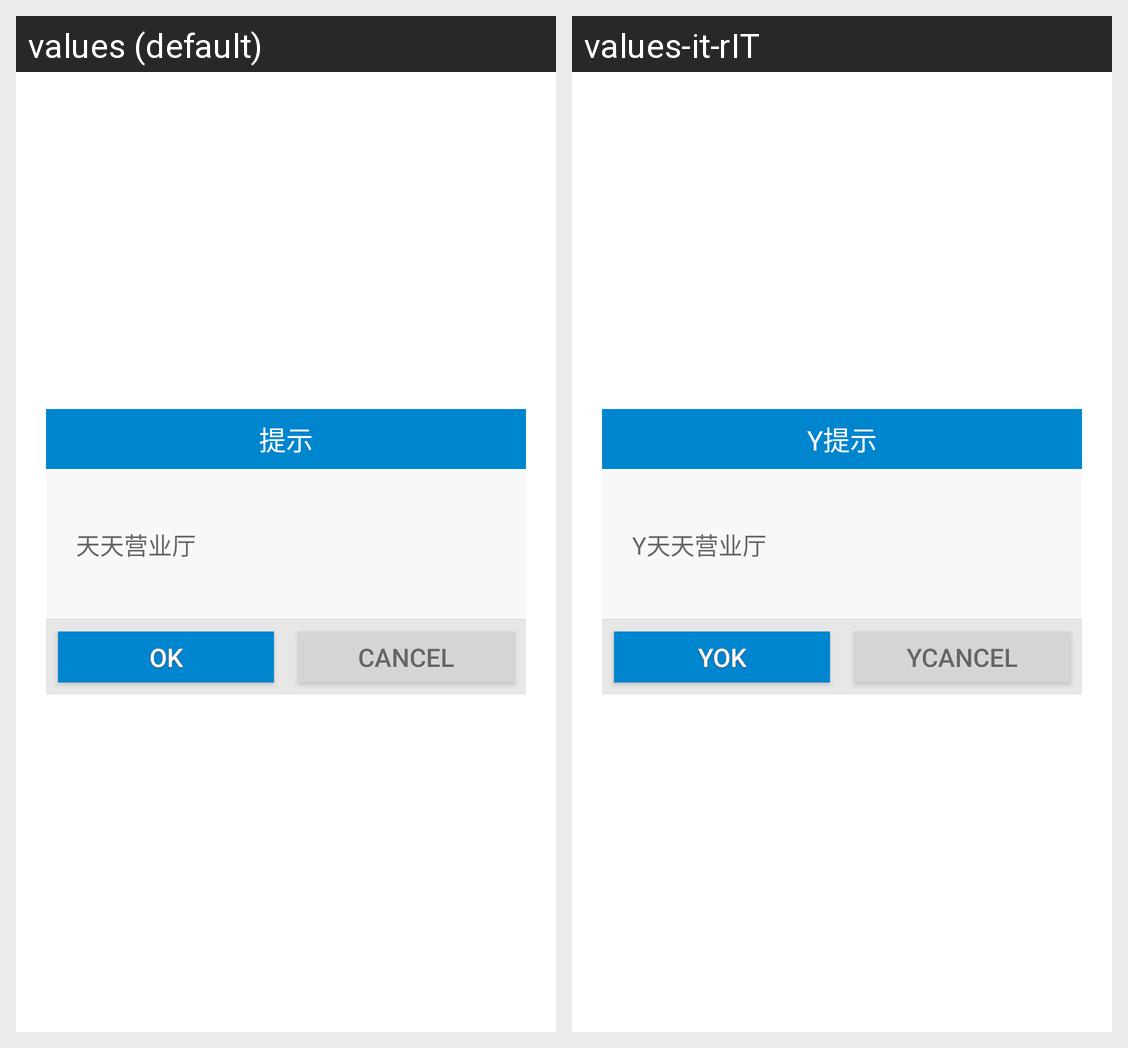

For this localized Android screen grid, give each drawn string resource with its value in every locale shown.
Android screen res/layout/dialog_normal_layout.xml rendered under 2 locales, left to right: values (default), values-it-rIT. Device: Nexus 5 (rendered at 1080×1920; each locale shown at half size, 540×960, under a caption strip naming it); theme Theme.MaterialComponents.DayNight.NoActionBar.
Strings drawn on this screen, with the default value and each locale's value (text and hints the layout hard-codes, and strings that could not be matched under every locale, appear in the picture but are not listed):

title_alert
  values: 提示
  values-it-rIT: Y提示

app_name
  values: 天天营业厅
  values-it-rIT: Y天天营业厅

ok
  values: ok
  values-it-rIT: Yok

cancel
  values: cancel
  values-it-rIT: Ycancel
